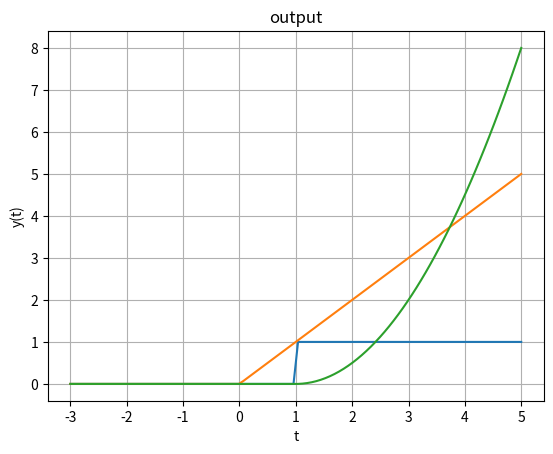

Recreate this plot in Python.
import numpy as np
import matplotlib.pyplot as plt

t = np.linspace(-3,5,100)
x=[]
h=[]
y=[]

for i in t:
  if (i>=1):
    x.append(1)
  else:
    x.append(0)

for i in t:
  if (i>=0):
    h.append(i)
  else:
    h.append(0)

for i in t:
  if (i>=1):
    y.append((i-1)*(i-1)*0.5)
  else:
    y.append(0)


plt.plot(t,x)
plt.xlabel('t')
plt.ylabel('x(t)')
plt.grid()
plt.title('input')
plt.show()


plt.plot(t,h)
plt.xlabel('t')
plt.ylabel('h(t)')
plt.grid()
plt.title('impulse response')
plt.show()

plt.plot(t,y)
plt.xlabel('t')
plt.ylabel('y(t)')
plt.grid()
plt.title('output')
plt.show()